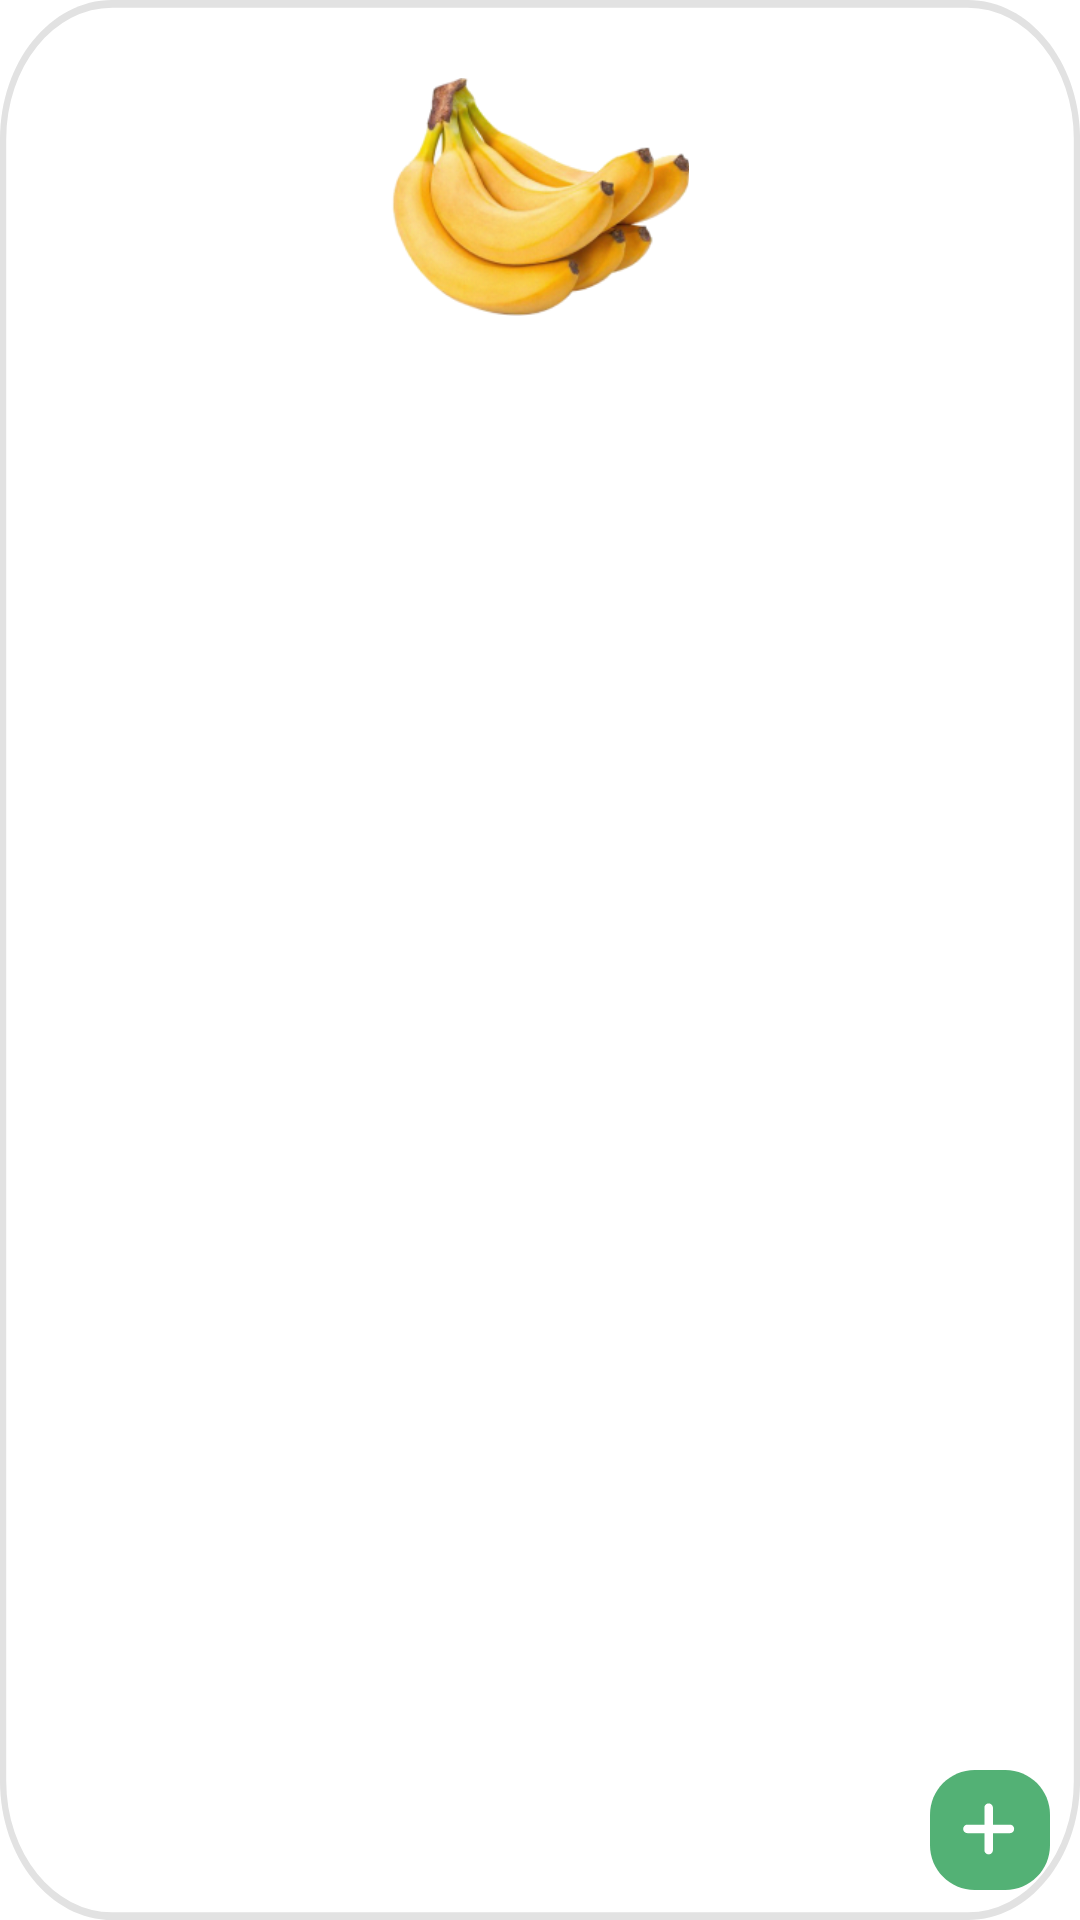

Produce the Android XML layout that renders to this screen, including the resource entries it uses.
<!-- AndroidManifest.xml: application theme Theme.Oyelabs -->
<!-- res/layout/offer_layout.xml -->
<?xml version="1.0" encoding="utf-8"?>
<RelativeLayout xmlns:android="http://schemas.android.com/apk/res/android"
    xmlns:tools="http://schemas.android.com/tools"
    android:layout_width="174dp"
    android:layout_height="248dp"
    android:layout_margin="5dp"
    android:background="@drawable/rectangle_3">


    <ImageView
        android:id="@+id/imgItem"
        android:layout_width="99.89dp"
        android:layout_height="79.43dp"
        android:layout_alignParentTop="true"
        android:layout_centerHorizontal="true"
        android:layout_marginTop="26dp"
        android:src="@drawable/banana" />

    <TextView
        android:id="@+id/txtTitle"
        android:layout_width="wrap_content"
        android:layout_height="wrap_content"
        android:layout_below="@id/imgItem"
        android:layout_alignParentStart="true"
        android:layout_alignParentLeft="true"
        android:layout_marginStart="15dp"
        android:layout_marginLeft="15dp"
        android:layout_marginTop="20dp"
        android:lineSpacingExtra="0sp"
        android:maxLines="1"
        android:textAppearance="@style/h1"
        android:textStyle="bold"
        tools:text="Organic Banana" />

    <TextView
        android:id="@+id/txtSubTitle"
        android:layout_width="wrap_content"
        android:layout_height="wrap_content"
        android:layout_below="@id/txtTitle"
        android:layout_alignParentStart="true"
        android:layout_alignParentLeft="true"
        android:layout_marginStart="15dp"
        android:layout_marginLeft="15dp"
        android:layout_marginTop="5dp"
        android:gravity="center_vertical"
        android:lineSpacingExtra="2sp"
        android:textAppearance="@style/h2"
        tools:text="7 pcs, Priceg" />

    <TextView
        android:id="@+id/txtPrice"
        android:layout_width="wrap_content"
        android:layout_height="wrap_content"
        android:layout_alignParentStart="true"
        android:layout_alignParentLeft="true"
        android:layout_alignParentTop="true"
        android:layout_marginStart="15dp"
        android:layout_marginLeft="15dp"
        android:layout_marginTop="205.59dp"
        android:layout_toStartOf="@id/rlCounter"
        android:layout_toLeftOf="@id/rlCounter"
        android:gravity="center_vertical|start"
        android:lineSpacingExtra="0sp"
        android:textAppearance="@style/price"
        tools:text="$4.99" />

    <ImageView
        android:id="@+id/imgAdd"
        android:layout_width="40dp"
        android:layout_height="40dp"
        android:layout_alignParentEnd="true"
        android:layout_alignParentRight="true"
        android:layout_alignParentBottom="true"
        android:layout_margin="10dp"
        android:background="@drawable/rectangle_6"
        android:scaleType="center"
        android:src="@drawable/ic_plus" />

    <RelativeLayout
        android:id="@+id/rlCounter"
        android:layout_width="90dp"
        android:layout_height="40dp"
        android:layout_alignParentEnd="true"
        android:layout_alignParentRight="true"
        android:layout_alignParentBottom="true"
        android:layout_margin="10dp"
        android:background="@drawable/rectangle_7"
        android:visibility="gone">

        <ImageView
            android:id="@+id/imgMinus"
            android:layout_width="wrap_content"
            android:layout_height="match_parent"
            android:layout_alignParentStart="true"
            android:layout_alignParentLeft="true"
            android:layout_centerVertical="true"
            android:layout_marginStart="10dp"
            android:layout_marginLeft="10dp"
            android:src="@drawable/ic_minus" />

        <TextView
            android:id="@+id/txtCount"
            android:layout_width="wrap_content"
            android:layout_height="wrap_content"
            android:layout_centerVertical="true"
            android:layout_toStartOf="@id/imgPlus"
            android:layout_toLeftOf="@id/imgPlus"
            android:layout_toEndOf="@id/imgMinus"
            android:layout_toRightOf="@id/imgMinus"
            android:gravity="center"
            android:lineSpacingExtra="0sp"
            android:textAppearance="@style/count"
            tools:text="1" />

        <ImageView
            android:id="@+id/imgPlus"
            android:layout_width="wrap_content"
            android:layout_height="match_parent"
            android:layout_alignParentEnd="true"
            android:layout_alignParentRight="true"
            android:layout_centerVertical="true"
            android:layout_marginEnd="10dp"
            android:layout_marginRight="10dp"
            android:src="@drawable/ic_plus" />

    </RelativeLayout>
</RelativeLayout>
<!-- resources referenced by this layout -->
<resources>
  <!-- drawable ic_minus (drawable) -->
  <vector xmlns:android="http://schemas.android.com/apk/res/android"
      android:width="18dp"
      android:height="3dp"
      android:viewportWidth="18"
      android:viewportHeight="3">
    <path
        android:pathData="M16.6949,0H2.1978C1.8661,0 1.5481,0.158 1.3135,0.4393C1.079,0.7206 0.9473,1.1022 0.9473,1.5C0.9473,1.8978 1.079,2.2794 1.3135,2.5607C1.5481,2.842 1.8661,3 2.1978,3H16.6967C17.0284,3 17.3465,2.842 17.581,2.5607C17.8155,2.2794 17.9473,1.8978 17.9473,1.5C17.9473,1.1022 17.8155,0.7206 17.581,0.4393C17.3465,0.158 17.0284,0 16.6967,0H16.6949Z"
        android:fillColor="#ffffff"/>
  </vector>
  <!-- drawable rectangle_6 (drawable) -->
  <?xml version="1.0" encoding="utf-8"?>
  <vector xmlns:android="http://schemas.android.com/apk/res/android"
      android:width="45dp"
      android:height="45dp"
      android:viewportWidth="45.67"
      android:viewportHeight="45.67">
  
      <group>
  
          <clip-path android:pathData="M17 0H28.67C38.0588 0 45.67 7.61116 45.67 17V28.6684C45.67 38.0573 38.0588 45.6684 28.67 45.6684H17C7.61116 45.6684 0 38.0573 0 28.6684V17C0 7.61116 7.61116 0 17 0Z" />
  
          <path
              android:fillColor="#53B175"
              android:pathData="M0 0V45.6684H45.67V0" />
  
      </group>
  
  </vector>
  <!-- drawable rectangle_7 (drawable) -->
  <?xml version="1.0" encoding="utf-8"?>
  <vector
      xmlns:android="http://schemas.android.com/apk/res/android"
      xmlns:aapt="http://schemas.android.com/aapt"
      android:width="95dp"
      android:height="45dp"
      android:viewportWidth="95"
      android:viewportHeight="45"
      >
  
      <group>
  
          <clip-path
              android:pathData="M17 0H78C87.3888 0 95 7.61116 95 17V28C95 37.3888 87.3888 45 78 45H17C7.61116 45 0 37.3888 0 28V17C0 7.61116 7.61116 0 17 0Z"
              />
  
          <path
              android:pathData="M0 0V45H95V0"
              android:fillColor="#53B175"
              />
  
      </group>
  
  </vector>
  <style name="count">
          <item name="android:textSize">20sp</item>
          <item name="android:textColor">#FFFFFF</item>
      </style>
  <style name="h1">
          <item name="android:textSize">16sp</item>
          <item name="android:letterSpacing" tools:targetApi="lollipop">0.01</item>
          <item name="android:textColor">#181725</item>
      </style>
  <style name="h2">
          <item name="android:textSize">14sp</item>
          <item name="android:textColor">#7C7C7C</item>
      </style>
  <style name="price">
          <item name="android:textSize">18sp</item>
          <item name="android:letterSpacing" tools:targetApi="lollipop">0.01</item>
          <item name="android:textColor">#181725</item>
      </style>
  <style name="Theme.Oyelabs" parent="Theme.MaterialComponents.DayNight.NoActionBar">
          
          <item name="colorPrimary">@color/purple_500</item>
          <item name="colorPrimaryVariant">@color/purple_700</item>
          <item name="colorOnPrimary">@color/white</item>
          
          <item name="colorSecondary">@color/teal_200</item>
          <item name="colorSecondaryVariant">@color/teal_700</item>
          <item name="colorOnSecondary">@color/black</item>
          
          <item name="android:statusBarColor" tools:targetApi="l">?attr/colorPrimaryVariant</item>
          
      </style>
  <color name="purple_500">#FF6200EE</color>
  <color name="purple_700">#FF3700B3</color>
  <color name="white">#FFFFFFFF</color>
  <color name="teal_200">#FF03DAC5</color>
  <color name="teal_700">#FF018786</color>
  <color name="black">#FF000000</color>
</resources>
